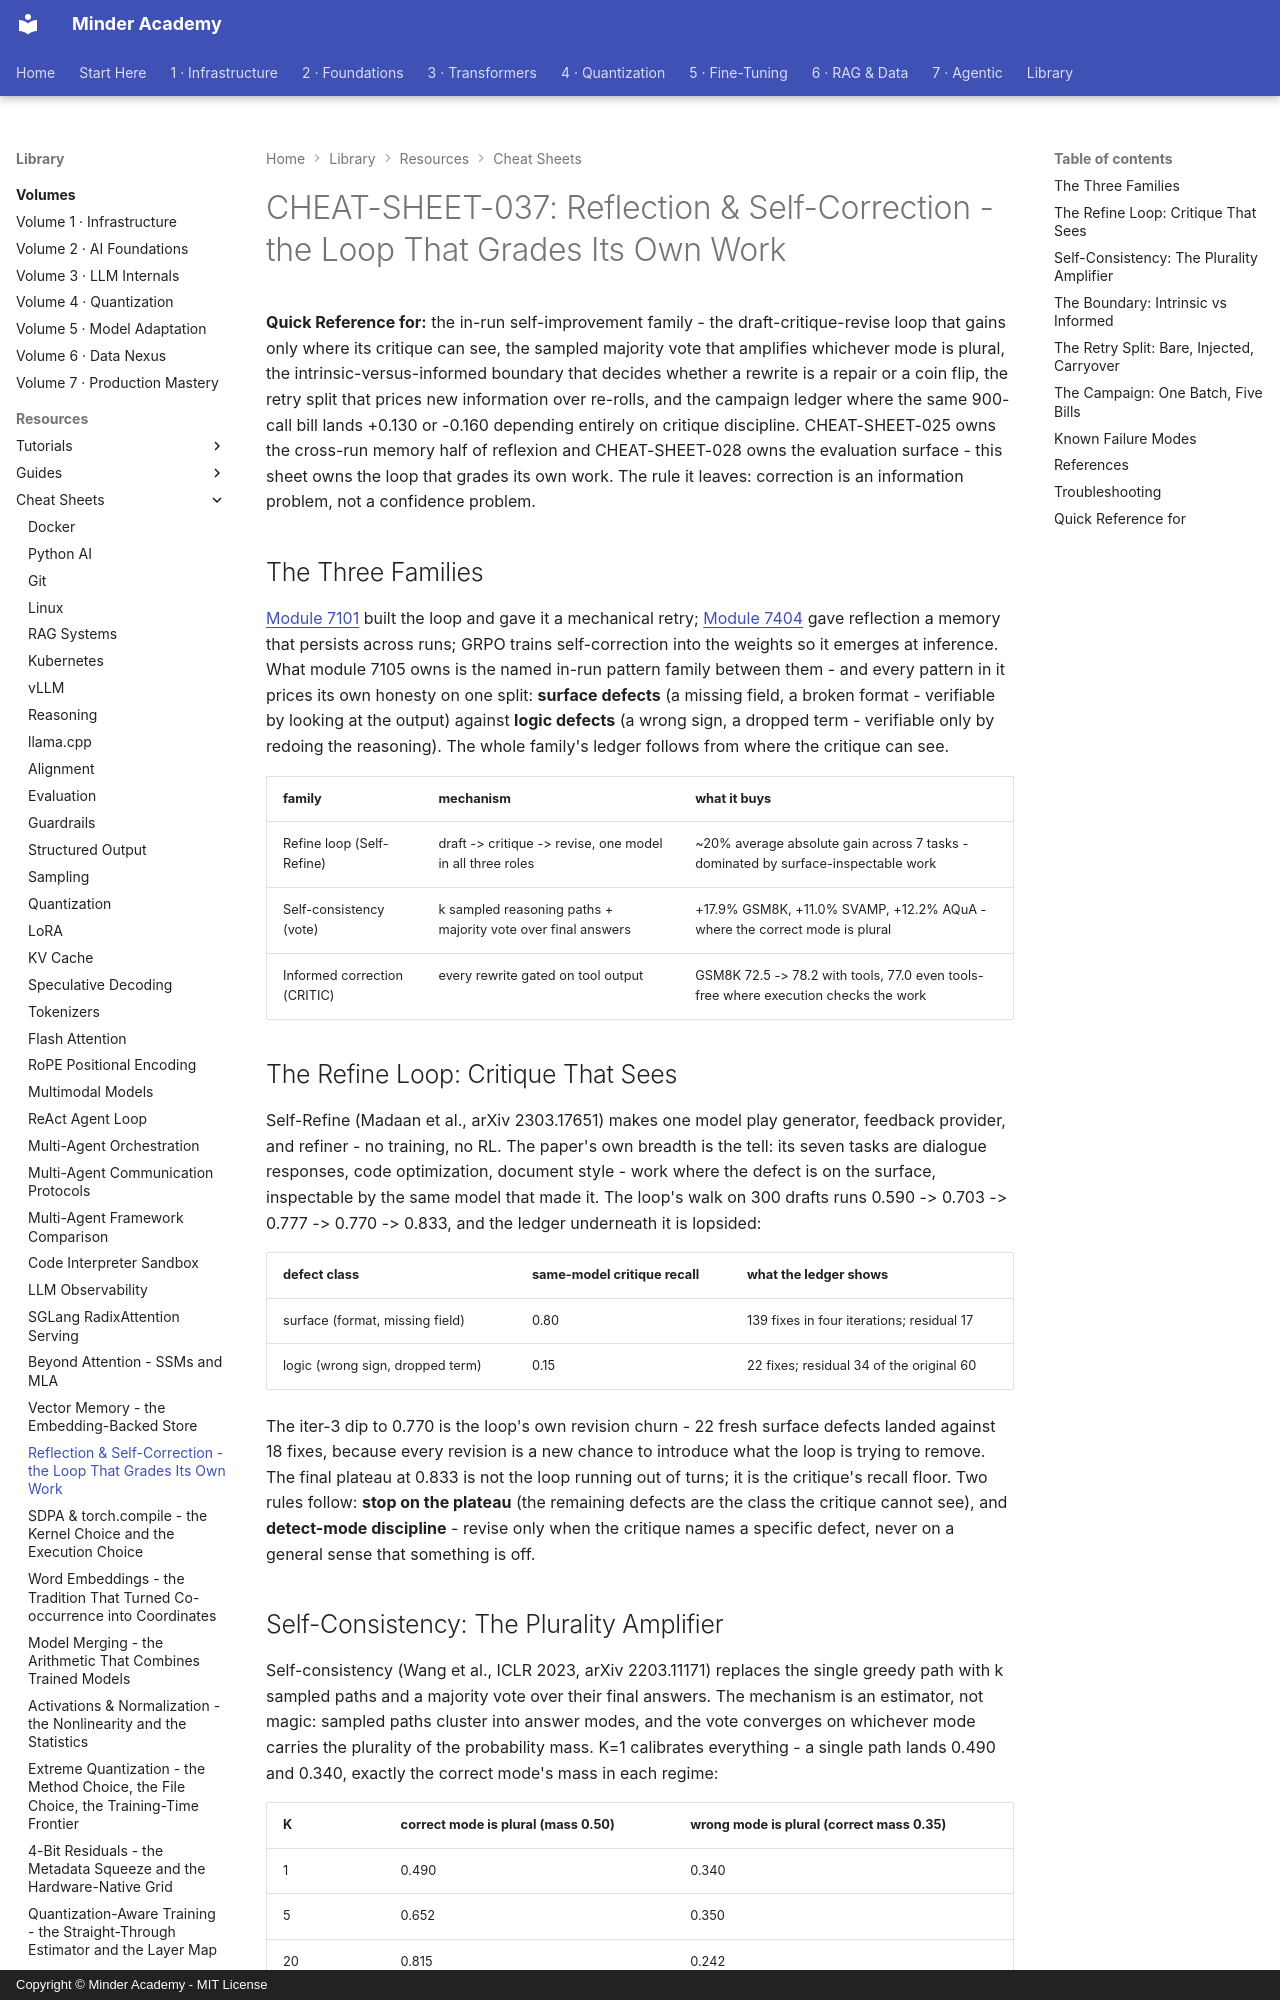

repository: minderhq/academy · page: learning-resources/cheat-sheets/CHEAT-SHEET-037-Reflection-Self-Correction/index.html · generator: mkdocs · copyright: Copyright © Minder Academy - MIT License

---
Document ID: CHEAT-SHEET-037
Title: "CHEAT-SHEET-037: Reflection & Self-Correction - the Loop That Grades Its Own Work"
Last Updated: 2026-10-11
Status: Complete
Difficulty: Advanced
Tags: ['cheatsheet', 'agents', 'reflection', 'self-correction']
---

# CHEAT-SHEET-037: Reflection & Self-Correction - the Loop That Grades Its Own Work

**Quick Reference for:** the in-run self-improvement family - the draft-critique-revise loop that gains only where its critique can see, the sampled majority vote that amplifies whichever mode is plural, the intrinsic-versus-informed boundary that decides whether a rewrite is a repair or a coin flip, the retry split that prices new information over re-rolls, and the campaign ledger where the same 900-call bill lands +0.130 or -0.160 depending entirely on critique discipline. CHEAT-SHEET-025 owns the cross-run memory half of reflexion and CHEAT-SHEET-028 owns the evaluation surface - this sheet owns the loop that grades its own work. The rule it leaves: correction is an information problem, not a confidence problem.

## The Three Families

[Module 7101](../../phases/phase7-agentic/7100-architecture/7101-ReAct-Loop-System.md) built the loop and gave it a mechanical retry; [Module 7404](../../phases/phase7-agentic/7400-memory/7404-Reflective-Memory-and-Context-Paging.md) gave reflection a memory that persists across runs; GRPO trains self-correction into the weights so it emerges at inference. What module 7105 owns is the named in-run pattern family between them - and every pattern in it prices its own honesty on one split: **surface defects** (a missing field, a broken format - verifiable by looking at the output) against **logic defects** (a wrong sign, a dropped term - verifiable only by redoing the reasoning). The whole family's ledger follows from where the critique can see.

| family | mechanism | what it buys |
|---|---|---|
| Refine loop (Self-Refine) | draft -> critique -> revise, one model in all three roles | ~20% average absolute gain across 7 tasks - dominated by surface-inspectable work |
| Self-consistency (vote) | k sampled reasoning paths + majority vote over final answers | +17.9% GSM8K, +11.0% SVAMP, +12.2% AQuA - where the correct mode is plural |
| Informed correction (CRITIC) | every rewrite gated on tool output | GSM8K 72.5 -> 78.2 with tools, 77.0 even tools-free where execution checks the work |

## The Refine Loop: Critique That Sees

Self-Refine (Madaan et al., arXiv 2303.17651) makes one model play generator, feedback provider, and refiner - no training, no RL. The paper's own breadth is the tell: its seven tasks are dialogue responses, code optimization, document style - work where the defect is on the surface, inspectable by the same model that made it. The loop's walk on 300 drafts runs 0.590 -> 0.703 -> 0.777 -> 0.770 -> 0.833, and the ledger underneath it is lopsided:

| defect class | same-model critique recall | what the ledger shows |
|---|---|---|
| surface (format, missing field) | 0.80 | 139 fixes in four iterations; residual 17 |
| logic (wrong sign, dropped term) | 0.15 | 22 fixes; residual 34 of the original 60 |

The iter-3 dip to 0.770 is the loop's own revision churn - 22 fresh surface defects landed against 18 fixes, because every revision is a new chance to introduce what the loop is trying to remove. The final plateau at 0.833 is not the loop running out of turns; it is the critique's recall floor. Two rules follow: **stop on the plateau** (the remaining defects are the class the critique cannot see), and **detect-mode discipline** - revise only when the critique names a specific defect, never on a general sense that something is off.
